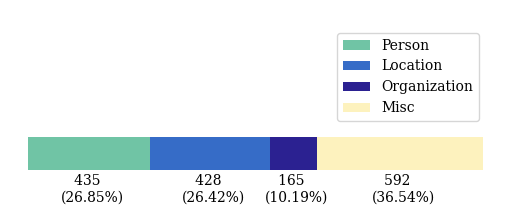

Reproduce this figure in Python.
# %%
import matplotlib.pyplot as plt

# %%
# Plot config
color_scheme = ["#70C4A5".lower(), "#366CC7".lower(), "#2B2191".lower(), "#FDF2BE".lower()]
plt.rcParams["font.family"] = "DeJavu Serif"
plt.rcParams["font.serif"] = ["Times New Roman"]
# Create figure objects
figsize_cfg = (5, 2)
fig = plt.figure(figsize=figsize_cfg)

# %%
# Creating two axes
ax = fig.add_axes([0, 0, 1, 1])
xlim_cfg = 5.5
ylim_cfg = 6.0
ax.set_xlim(0, xlim_cfg)
ax.set_ylim(0, ylim_cfg)
ax.axis("off")
ax.set_prop_cycle(color=color_scheme)
ax.tick_params(top=False, bottom=False, left=False, right=False, labelbottom=False, labelleft=False)

# %%
# Data
data = [435, 428, 165, 592]
data_text = [str(i) for i in data]
label = ["PER", "LOC", "ORG", "MISC"]

prop = [i/sum(data) for i in data]
print(prop)
t = [i*figsize_cfg[0] for i in prop]

# %%
# Draw stacked bar
w = 1
start_anchor = 0.2
b1 = ax.barh(y=1.7, width=t[0], left=start_anchor, height=w)
b2 = ax.barh(y=1.7, width=t[1], left=start_anchor + t[0], height=w)
b3 = ax.barh(y=1.7, width=t[2], left=start_anchor + t[0] + t[1], height=w)
b4 = ax.barh(y=1.7, width=t[3], left=start_anchor + t[0] + t[1] + t[2], height=w)

# %%
# Draw legend
ax.legend([b1, b2, b3, b4], 
          ["Person", "Location", "Organization", "Misc"], 
          bbox_to_anchor=(0.64, 0.92),
          loc="upper left",
          prop={"size": 10})

# %%
# Add text
for i, p, d in zip(b1 + b2 + b3 + b4, prop, data_text):
    h = i.get_height()
    ax.text(i.get_x() - 0.14 + i.get_width()/2 - 0.17, h - 0.75, "   {}\n({:.2f}%)".format(d, p*100))
# %%
# Show plot
plt.savefig("entity_categories.pdf")
plt.show()
